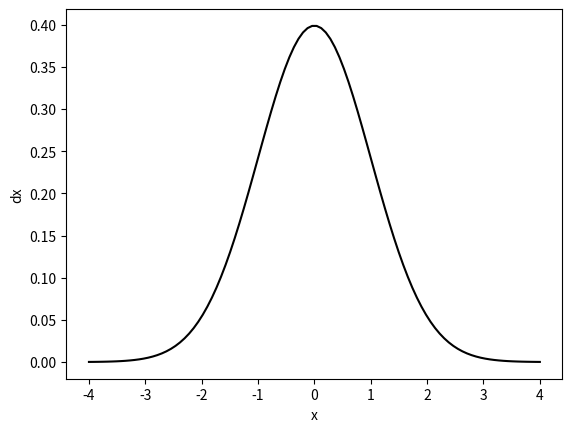

This figure's Python source: (Note: this script raises an exception after producing the figure.)
import scipy.stats as stats
import numpy as np
import matplotlib.pyplot as plt

# support of normal density:
x_range = np.linspace(-4, 4, num=100)

# PDF for all these values:
pdf = stats.norm.pdf(x_range)

# plot:
plt.plot(x_range, pdf, linestyle='-', color='black')
plt.xlabel('x')
plt.ylabel('dx')
plt.savefig('PyGraphs/PDF-example.pdf')